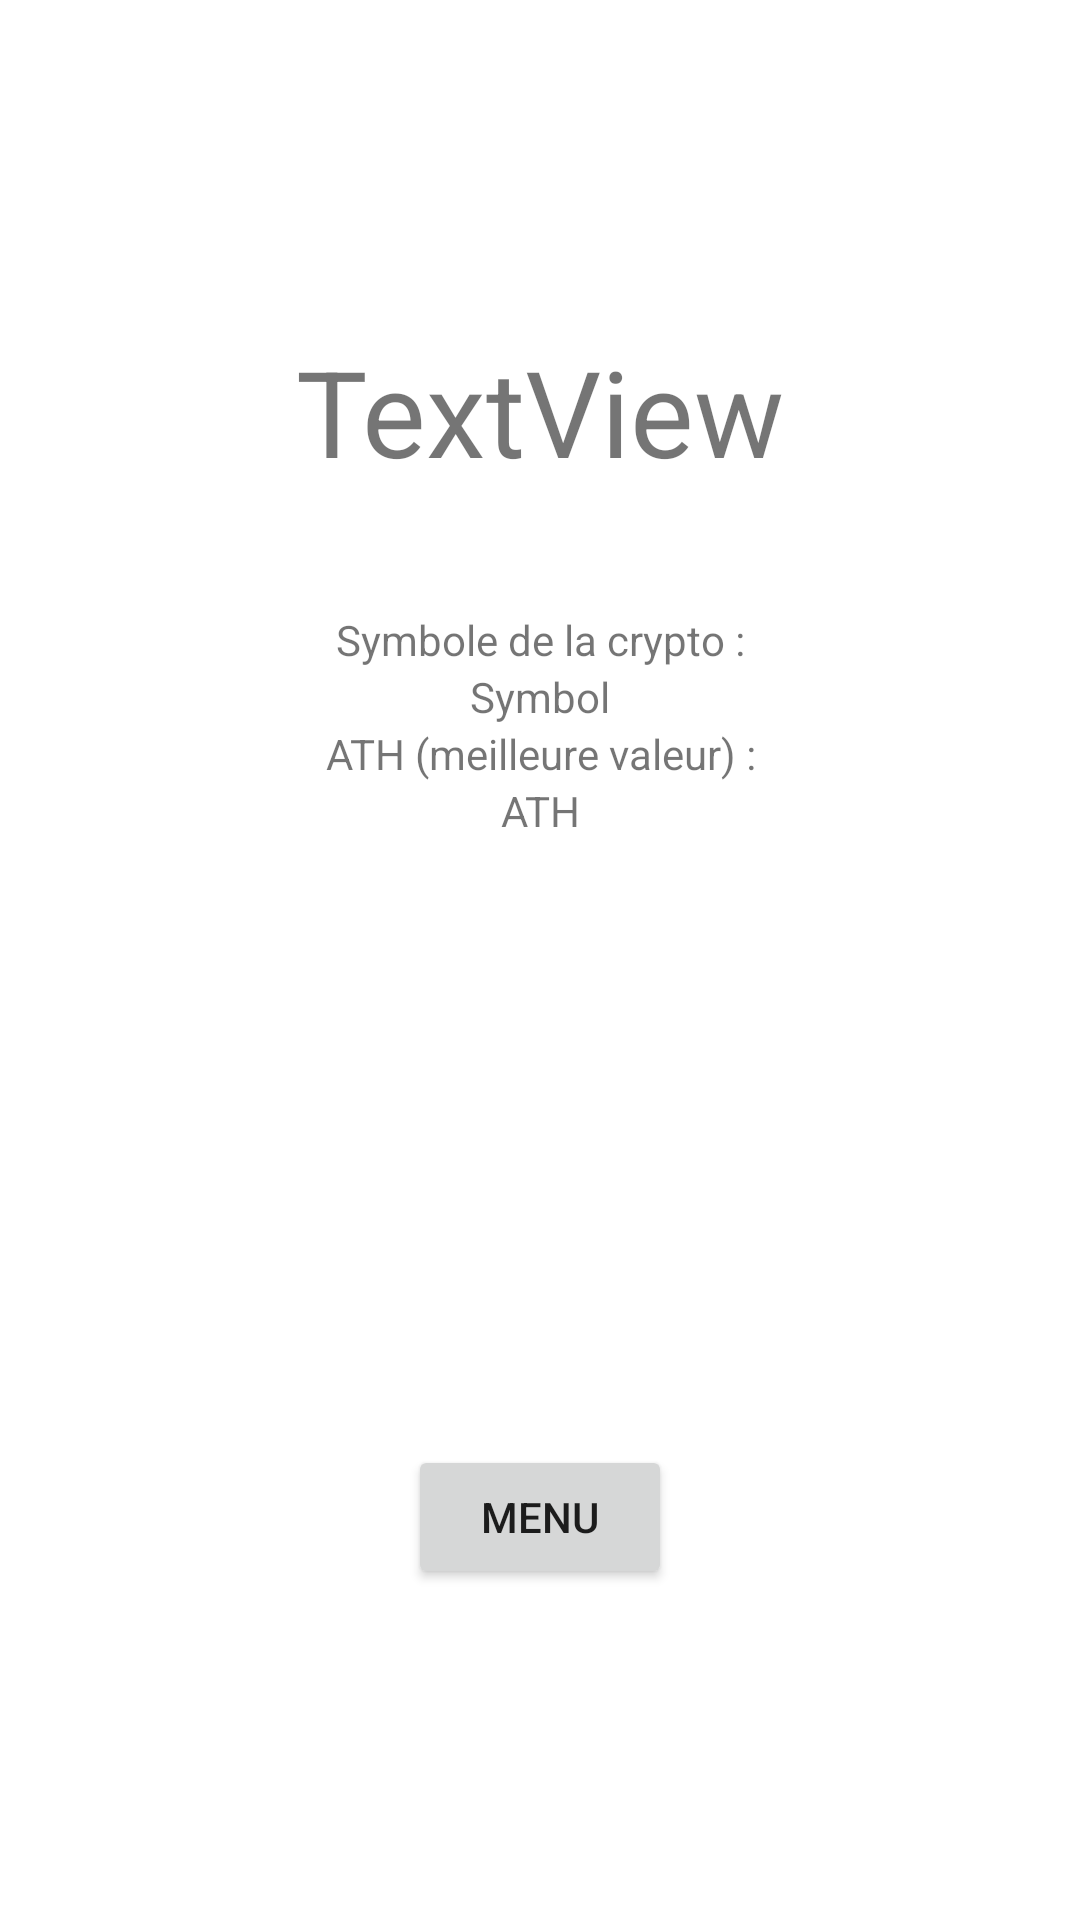

Reconstruct the res/layout file that produces this screen, plus the resources it refers to.
<!-- AndroidManifest.xml: application theme Theme.Android_coins -->
<!-- res/layout/activity_coin_details.xml -->
<?xml version="1.0" encoding="utf-8"?>
<androidx.constraintlayout.widget.ConstraintLayout xmlns:android="http://schemas.android.com/apk/res/android"
    xmlns:app="http://schemas.android.com/apk/res-auto"
    xmlns:tools="http://schemas.android.com/tools"
    android:layout_width="match_parent"
    android:layout_height="match_parent"
    tools:context=".CoinDetails">

    <LinearLayout
        android:layout_width="match_parent"
        android:layout_height="match_parent"
        android:orientation="vertical"
        android:gravity="center">

        <TextView
            android:id="@+id/nameText"
            android:layout_width="match_parent"
            android:layout_height="wrap_content"
            android:layout_marginBottom="20dp"
            android:gravity="center"
            android:text="TextView"
            android:textSize="40sp"
            tools:ignore="HardcodedText" />

        <ImageView
            android:id="@+id/imageView"
            android:layout_width="match_parent"
            android:layout_height="wrap_content"
            android:layout_marginBottom="20dp"
            app:srcCompat="@drawable/ic_launcher_background"
            tools:ignore="ContentDescription" />

        <TextView
            android:id="@+id/textView3"
            android:layout_width="match_parent"
            android:layout_height="wrap_content"
            android:gravity="center"
            android:text="Symbole de la crypto :"
            tools:ignore="HardcodedText" />

        <TextView
            android:id="@+id/symbolText"
            android:layout_width="match_parent"
            android:layout_height="wrap_content"
            android:gravity="center"
            android:text="Symbol"
            tools:ignore="HardcodedText" />

        <TextView
            android:id="@+id/textView4"
            android:layout_width="match_parent"
            android:layout_height="wrap_content"
            android:gravity="center"
            android:text="ATH (meilleure valeur) :"
            tools:ignore="HardcodedText" />

        <TextView
            android:id="@+id/AthText"
            android:layout_width="match_parent"
            android:layout_height="wrap_content"
            android:gravity="center"
            android:text="ATH"
            tools:ignore="HardcodedText" />

        <ImageView
            android:id="@+id/imageButton"
            android:layout_width="56dp"
            android:layout_height="52dp"
            android:layout_marginTop="50dp"
            app:srcCompat="@drawable/favorite"
            tools:ignore="ContentDescription" />

        <Button
            android:id="@+id/button"
            android:layout_width="wrap_content"
            android:layout_height="wrap_content"
            android:layout_marginTop="100dp"
            android:text="Menu"
            tools:ignore="HardcodedText" />

    </LinearLayout>

</androidx.constraintlayout.widget.ConstraintLayout>
<!-- resources referenced by this layout -->
<resources>
  <style name="Theme.Android_coins" parent="Theme.MaterialComponents.DayNight.DarkActionBar">
          
          <item name="colorPrimary">@color/purple_500</item>
          <item name="colorPrimaryVariant">@color/purple_700</item>
          <item name="colorOnPrimary">@color/white</item>
          
          <item name="colorSecondary">@color/teal_200</item>
          <item name="colorSecondaryVariant">@color/teal_700</item>
          <item name="colorOnSecondary">@color/black</item>
          
          <item name="android:statusBarColor">?attr/colorPrimaryVariant</item>
          
      </style>
  <!-- not gathered from this repository: default colours our renderer supplied (Android Studio template values) -->
  <color name="purple_500">#FF6200EE</color>
  <color name="purple_700">#FF3700B3</color>
  <color name="teal_200">#FF03DAC5</color>
  <color name="teal_700">#FF018786</color>
  <color name="black">#FF000000</color>
  <color name="white">#FFFFFFFF</color>
</resources>
